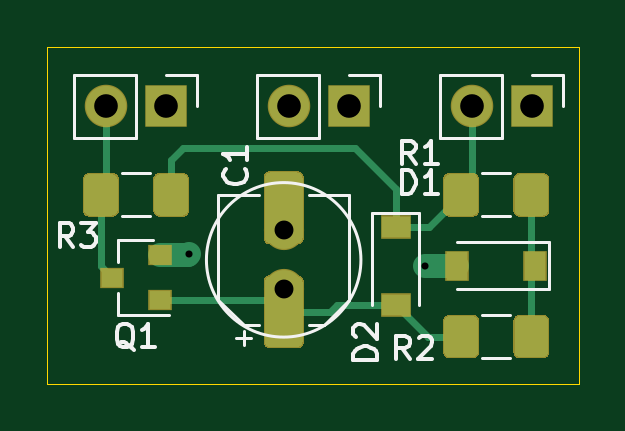
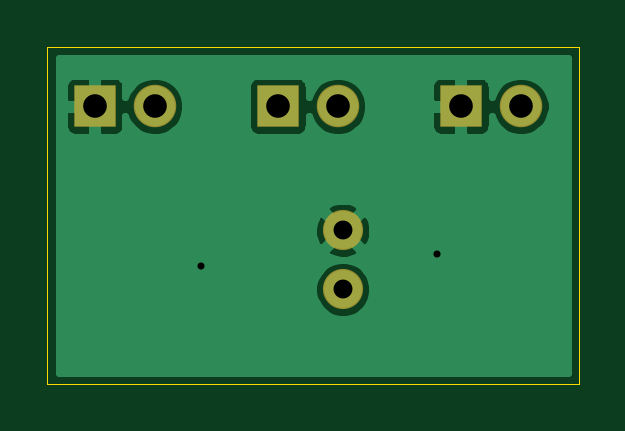
Circuit board: 11 layer files. Board 22.5 x 14.2 mm.
- bottom_copper: LM1876_mute-B_Cu.gbr (19010 bytes)
- bottom_mask: LM1876_mute-B_Mask.gbr (853 bytes)
- paste: LM1876_mute-B_Paste.gbr (462 bytes)
- bottom_silk: LM1876_mute-B_SilkS.gbr (463 bytes)
- outline: LM1876_mute-Edge_Cuts.gbr (700 bytes)
- top_copper: LM1876_mute-F_Cu.gbr (6907 bytes)
- top_mask: LM1876_mute-F_Mask.gbr (4029 bytes)
- paste: LM1876_mute-F_Paste.gbr (3638 bytes)
- top_silk: LM1876_mute-F_SilkS.gbr (7449 bytes)
- drill: LM1876_mute-NPTH.drl (287 bytes)
- drill: LM1876_mute-PTH.drl (480 bytes)

=== bottom_copper: LM1876_mute-B_Cu.gbr (19010 bytes, source omitted) ===
=== bottom_mask: LM1876_mute-B_Mask.gbr ===
%TF.GenerationSoftware,KiCad,Pcbnew,(5.1.6-0)*%
%TF.CreationDate,2023-05-08T15:43:43-07:00*%
%TF.ProjectId,LM1876_mute,4c4d3138-3736-45f6-9d75-74652e6b6963,rev?*%
%TF.SameCoordinates,Original*%
%TF.FileFunction,Soldermask,Bot*%
%TF.FilePolarity,Negative*%
%FSLAX46Y46*%
G04 Gerber Fmt 4.6, Leading zero omitted, Abs format (unit mm)*
G04 Created by KiCad (PCBNEW (5.1.6-0)) date 2023-05-08 15:43:43*
%MOMM*%
%LPD*%
G01*
G04 APERTURE LIST*
%ADD10C,1.700000*%
%ADD11O,1.800000X1.800000*%
%ADD12R,1.800000X1.800000*%
G04 APERTURE END LIST*
D10*
%TO.C,C2*%
X157500000Y-110250000D03*
X157500000Y-112750000D03*
%TD*%
D11*
%TO.C,J5*%
X157710000Y-105000000D03*
D12*
X160250000Y-105000000D03*
%TD*%
D11*
%TO.C,J4*%
X149960000Y-105000000D03*
D12*
X152500000Y-105000000D03*
%TD*%
D11*
%TO.C,J3*%
X165460000Y-105000000D03*
D12*
X168000000Y-105000000D03*
%TD*%
M02*

=== paste: LM1876_mute-B_Paste.gbr ===
%TF.GenerationSoftware,KiCad,Pcbnew,(5.1.6-0)*%
%TF.CreationDate,2023-05-08T15:43:43-07:00*%
%TF.ProjectId,LM1876_mute,4c4d3138-3736-45f6-9d75-74652e6b6963,rev?*%
%TF.SameCoordinates,Original*%
%TF.FileFunction,Paste,Bot*%
%TF.FilePolarity,Positive*%
%FSLAX46Y46*%
G04 Gerber Fmt 4.6, Leading zero omitted, Abs format (unit mm)*
G04 Created by KiCad (PCBNEW (5.1.6-0)) date 2023-05-08 15:43:43*
%MOMM*%
%LPD*%
G01*
G04 APERTURE LIST*
G04 APERTURE END LIST*
M02*

=== bottom_silk: LM1876_mute-B_SilkS.gbr ===
%TF.GenerationSoftware,KiCad,Pcbnew,(5.1.6-0)*%
%TF.CreationDate,2023-05-08T15:43:43-07:00*%
%TF.ProjectId,LM1876_mute,4c4d3138-3736-45f6-9d75-74652e6b6963,rev?*%
%TF.SameCoordinates,Original*%
%TF.FileFunction,Legend,Bot*%
%TF.FilePolarity,Positive*%
%FSLAX46Y46*%
G04 Gerber Fmt 4.6, Leading zero omitted, Abs format (unit mm)*
G04 Created by KiCad (PCBNEW (5.1.6-0)) date 2023-05-08 15:43:43*
%MOMM*%
%LPD*%
G01*
G04 APERTURE LIST*
G04 APERTURE END LIST*
M02*

=== outline: LM1876_mute-Edge_Cuts.gbr ===
%TF.GenerationSoftware,KiCad,Pcbnew,(5.1.6-0)*%
%TF.CreationDate,2023-05-08T15:43:43-07:00*%
%TF.ProjectId,LM1876_mute,4c4d3138-3736-45f6-9d75-74652e6b6963,rev?*%
%TF.SameCoordinates,Original*%
%TF.FileFunction,Profile,NP*%
%FSLAX46Y46*%
G04 Gerber Fmt 4.6, Leading zero omitted, Abs format (unit mm)*
G04 Created by KiCad (PCBNEW (5.1.6-0)) date 2023-05-08 15:43:43*
%MOMM*%
%LPD*%
G01*
G04 APERTURE LIST*
%TA.AperFunction,Profile*%
%ADD10C,0.050000*%
%TD*%
G04 APERTURE END LIST*
D10*
X170000000Y-116750000D02*
X147500000Y-116750000D01*
X170000000Y-102500000D02*
X170000000Y-116750000D01*
X147500000Y-102500000D02*
X170000000Y-102500000D01*
X147500000Y-116750000D02*
X147500000Y-102500000D01*
M02*

=== top_copper: LM1876_mute-F_Cu.gbr (6907 bytes, source omitted) ===
=== top_mask: LM1876_mute-F_Mask.gbr ===
%TF.GenerationSoftware,KiCad,Pcbnew,(5.1.6-0)*%
%TF.CreationDate,2023-05-08T15:43:43-07:00*%
%TF.ProjectId,LM1876_mute,4c4d3138-3736-45f6-9d75-74652e6b6963,rev?*%
%TF.SameCoordinates,Original*%
%TF.FileFunction,Soldermask,Top*%
%TF.FilePolarity,Negative*%
%FSLAX46Y46*%
G04 Gerber Fmt 4.6, Leading zero omitted, Abs format (unit mm)*
G04 Created by KiCad (PCBNEW (5.1.6-0)) date 2023-05-08 15:43:43*
%MOMM*%
%LPD*%
G01*
G04 APERTURE LIST*
%ADD10C,1.700000*%
%ADD11O,1.800000X1.800000*%
%ADD12R,1.800000X1.800000*%
%ADD13R,1.000000X0.900000*%
%ADD14R,1.300000X1.000000*%
%ADD15R,1.000000X1.300000*%
G04 APERTURE END LIST*
D10*
%TO.C,C2*%
X157500000Y-110250000D03*
X157500000Y-112750000D03*
%TD*%
%TO.C,C1*%
G36*
G01*
X158084375Y-110850000D02*
X156915625Y-110850000D01*
G75*
G02*
X156650000Y-110584375I0J265625D01*
G01*
X156650000Y-108015625D01*
G75*
G02*
X156915625Y-107750000I265625J0D01*
G01*
X158084375Y-107750000D01*
G75*
G02*
X158350000Y-108015625I0J-265625D01*
G01*
X158350000Y-110584375D01*
G75*
G02*
X158084375Y-110850000I-265625J0D01*
G01*
G37*
G36*
G01*
X158084375Y-115250000D02*
X156915625Y-115250000D01*
G75*
G02*
X156650000Y-114984375I0J265625D01*
G01*
X156650000Y-112415625D01*
G75*
G02*
X156915625Y-112150000I265625J0D01*
G01*
X158084375Y-112150000D01*
G75*
G02*
X158350000Y-112415625I0J-265625D01*
G01*
X158350000Y-114984375D01*
G75*
G02*
X158084375Y-115250000I-265625J0D01*
G01*
G37*
%TD*%
D11*
%TO.C,J5*%
X157710000Y-105000000D03*
D12*
X160250000Y-105000000D03*
%TD*%
%TO.C,R3*%
G36*
G01*
X151975000Y-109407456D02*
X151975000Y-108092544D01*
G75*
G02*
X152242544Y-107825000I267544J0D01*
G01*
X153232456Y-107825000D01*
G75*
G02*
X153500000Y-108092544I0J-267544D01*
G01*
X153500000Y-109407456D01*
G75*
G02*
X153232456Y-109675000I-267544J0D01*
G01*
X152242544Y-109675000D01*
G75*
G02*
X151975000Y-109407456I0J267544D01*
G01*
G37*
G36*
G01*
X149000000Y-109407456D02*
X149000000Y-108092544D01*
G75*
G02*
X149267544Y-107825000I267544J0D01*
G01*
X150257456Y-107825000D01*
G75*
G02*
X150525000Y-108092544I0J-267544D01*
G01*
X150525000Y-109407456D01*
G75*
G02*
X150257456Y-109675000I-267544J0D01*
G01*
X149267544Y-109675000D01*
G75*
G02*
X149000000Y-109407456I0J267544D01*
G01*
G37*
%TD*%
%TO.C,R2*%
G36*
G01*
X167225000Y-115407456D02*
X167225000Y-114092544D01*
G75*
G02*
X167492544Y-113825000I267544J0D01*
G01*
X168482456Y-113825000D01*
G75*
G02*
X168750000Y-114092544I0J-267544D01*
G01*
X168750000Y-115407456D01*
G75*
G02*
X168482456Y-115675000I-267544J0D01*
G01*
X167492544Y-115675000D01*
G75*
G02*
X167225000Y-115407456I0J267544D01*
G01*
G37*
G36*
G01*
X164250000Y-115407456D02*
X164250000Y-114092544D01*
G75*
G02*
X164517544Y-113825000I267544J0D01*
G01*
X165507456Y-113825000D01*
G75*
G02*
X165775000Y-114092544I0J-267544D01*
G01*
X165775000Y-115407456D01*
G75*
G02*
X165507456Y-115675000I-267544J0D01*
G01*
X164517544Y-115675000D01*
G75*
G02*
X164250000Y-115407456I0J267544D01*
G01*
G37*
%TD*%
%TO.C,R1*%
G36*
G01*
X165775000Y-108092544D02*
X165775000Y-109407456D01*
G75*
G02*
X165507456Y-109675000I-267544J0D01*
G01*
X164517544Y-109675000D01*
G75*
G02*
X164250000Y-109407456I0J267544D01*
G01*
X164250000Y-108092544D01*
G75*
G02*
X164517544Y-107825000I267544J0D01*
G01*
X165507456Y-107825000D01*
G75*
G02*
X165775000Y-108092544I0J-267544D01*
G01*
G37*
G36*
G01*
X168750000Y-108092544D02*
X168750000Y-109407456D01*
G75*
G02*
X168482456Y-109675000I-267544J0D01*
G01*
X167492544Y-109675000D01*
G75*
G02*
X167225000Y-109407456I0J267544D01*
G01*
X167225000Y-108092544D01*
G75*
G02*
X167492544Y-107825000I267544J0D01*
G01*
X168482456Y-107825000D01*
G75*
G02*
X168750000Y-108092544I0J-267544D01*
G01*
G37*
%TD*%
D13*
%TO.C,Q1*%
X150250000Y-112250000D03*
X152250000Y-111300000D03*
X152250000Y-113200000D03*
%TD*%
D11*
%TO.C,J4*%
X149960000Y-105000000D03*
D12*
X152500000Y-105000000D03*
%TD*%
D11*
%TO.C,J3*%
X165460000Y-105000000D03*
D12*
X168000000Y-105000000D03*
%TD*%
D14*
%TO.C,D2*%
X162250000Y-113400000D03*
X162250000Y-110100000D03*
%TD*%
D15*
%TO.C,D1*%
X164850000Y-111750000D03*
X168150000Y-111750000D03*
%TD*%
M02*

=== paste: LM1876_mute-F_Paste.gbr ===
%TF.GenerationSoftware,KiCad,Pcbnew,(5.1.6-0)*%
%TF.CreationDate,2023-05-08T15:43:43-07:00*%
%TF.ProjectId,LM1876_mute,4c4d3138-3736-45f6-9d75-74652e6b6963,rev?*%
%TF.SameCoordinates,Original*%
%TF.FileFunction,Paste,Top*%
%TF.FilePolarity,Positive*%
%FSLAX46Y46*%
G04 Gerber Fmt 4.6, Leading zero omitted, Abs format (unit mm)*
G04 Created by KiCad (PCBNEW (5.1.6-0)) date 2023-05-08 15:43:43*
%MOMM*%
%LPD*%
G01*
G04 APERTURE LIST*
%ADD10R,0.900000X0.800000*%
%ADD11R,1.200000X0.900000*%
%ADD12R,0.900000X1.200000*%
G04 APERTURE END LIST*
%TO.C,C1*%
G36*
G01*
X158050000Y-110800000D02*
X156950000Y-110800000D01*
G75*
G02*
X156700000Y-110550000I0J250000D01*
G01*
X156700000Y-108050000D01*
G75*
G02*
X156950000Y-107800000I250000J0D01*
G01*
X158050000Y-107800000D01*
G75*
G02*
X158300000Y-108050000I0J-250000D01*
G01*
X158300000Y-110550000D01*
G75*
G02*
X158050000Y-110800000I-250000J0D01*
G01*
G37*
G36*
G01*
X158050000Y-115200000D02*
X156950000Y-115200000D01*
G75*
G02*
X156700000Y-114950000I0J250000D01*
G01*
X156700000Y-112450000D01*
G75*
G02*
X156950000Y-112200000I250000J0D01*
G01*
X158050000Y-112200000D01*
G75*
G02*
X158300000Y-112450000I0J-250000D01*
G01*
X158300000Y-114950000D01*
G75*
G02*
X158050000Y-115200000I-250000J0D01*
G01*
G37*
%TD*%
%TO.C,R3*%
G36*
G01*
X152025000Y-109375000D02*
X152025000Y-108125000D01*
G75*
G02*
X152275000Y-107875000I250000J0D01*
G01*
X153200000Y-107875000D01*
G75*
G02*
X153450000Y-108125000I0J-250000D01*
G01*
X153450000Y-109375000D01*
G75*
G02*
X153200000Y-109625000I-250000J0D01*
G01*
X152275000Y-109625000D01*
G75*
G02*
X152025000Y-109375000I0J250000D01*
G01*
G37*
G36*
G01*
X149050000Y-109375000D02*
X149050000Y-108125000D01*
G75*
G02*
X149300000Y-107875000I250000J0D01*
G01*
X150225000Y-107875000D01*
G75*
G02*
X150475000Y-108125000I0J-250000D01*
G01*
X150475000Y-109375000D01*
G75*
G02*
X150225000Y-109625000I-250000J0D01*
G01*
X149300000Y-109625000D01*
G75*
G02*
X149050000Y-109375000I0J250000D01*
G01*
G37*
%TD*%
%TO.C,R2*%
G36*
G01*
X167275000Y-115375000D02*
X167275000Y-114125000D01*
G75*
G02*
X167525000Y-113875000I250000J0D01*
G01*
X168450000Y-113875000D01*
G75*
G02*
X168700000Y-114125000I0J-250000D01*
G01*
X168700000Y-115375000D01*
G75*
G02*
X168450000Y-115625000I-250000J0D01*
G01*
X167525000Y-115625000D01*
G75*
G02*
X167275000Y-115375000I0J250000D01*
G01*
G37*
G36*
G01*
X164300000Y-115375000D02*
X164300000Y-114125000D01*
G75*
G02*
X164550000Y-113875000I250000J0D01*
G01*
X165475000Y-113875000D01*
G75*
G02*
X165725000Y-114125000I0J-250000D01*
G01*
X165725000Y-115375000D01*
G75*
G02*
X165475000Y-115625000I-250000J0D01*
G01*
X164550000Y-115625000D01*
G75*
G02*
X164300000Y-115375000I0J250000D01*
G01*
G37*
%TD*%
%TO.C,R1*%
G36*
G01*
X165725000Y-108125000D02*
X165725000Y-109375000D01*
G75*
G02*
X165475000Y-109625000I-250000J0D01*
G01*
X164550000Y-109625000D01*
G75*
G02*
X164300000Y-109375000I0J250000D01*
G01*
X164300000Y-108125000D01*
G75*
G02*
X164550000Y-107875000I250000J0D01*
G01*
X165475000Y-107875000D01*
G75*
G02*
X165725000Y-108125000I0J-250000D01*
G01*
G37*
G36*
G01*
X168700000Y-108125000D02*
X168700000Y-109375000D01*
G75*
G02*
X168450000Y-109625000I-250000J0D01*
G01*
X167525000Y-109625000D01*
G75*
G02*
X167275000Y-109375000I0J250000D01*
G01*
X167275000Y-108125000D01*
G75*
G02*
X167525000Y-107875000I250000J0D01*
G01*
X168450000Y-107875000D01*
G75*
G02*
X168700000Y-108125000I0J-250000D01*
G01*
G37*
%TD*%
D10*
%TO.C,Q1*%
X150250000Y-112250000D03*
X152250000Y-111300000D03*
X152250000Y-113200000D03*
%TD*%
D11*
%TO.C,D2*%
X162250000Y-113400000D03*
X162250000Y-110100000D03*
%TD*%
D12*
%TO.C,D1*%
X164850000Y-111750000D03*
X168150000Y-111750000D03*
%TD*%
M02*

=== top_silk: LM1876_mute-F_SilkS.gbr (7449 bytes, source omitted) ===
=== drill: LM1876_mute-NPTH.drl ===
M48
; DRILL file {KiCad (5.1.6-0)} date Monday, May 08, 2023 at 03:43:45 PM
; FORMAT={-:-/ absolute / inch / decimal}
; #@! TF.CreationDate,2023-05-08T15:43:45-07:00
; #@! TF.GenerationSoftware,Kicad,Pcbnew,(5.1.6-0)
; #@! TF.FileFunction,NonPlated,1,2,NPTH
FMAT,2
INCH
%
G90
G05
T0
M30

=== drill: LM1876_mute-PTH.drl ===
M48
; DRILL file {KiCad (5.1.6-0)} date Monday, May 08, 2023 at 03:43:45 PM
; FORMAT={-:-/ absolute / inch / decimal}
; #@! TF.CreationDate,2023-05-08T15:43:45-07:00
; #@! TF.GenerationSoftware,Kicad,Pcbnew,(5.1.6-0)
; #@! TF.FileFunction,Plated,1,2,PTH
FMAT,2
INCH
T1C0.0118
T2C0.0315
T3C0.0394
%
G90
G05
T1
X6.0433Y-4.3799
X6.437Y-4.3996
T2
X6.2008Y-4.3406
X6.2008Y-4.439
T3
X5.9039Y-4.1339
X6.0039Y-4.1339
X6.2091Y-4.1339
X6.3091Y-4.1339
X6.5142Y-4.1339
X6.6142Y-4.1339
T0
M30

